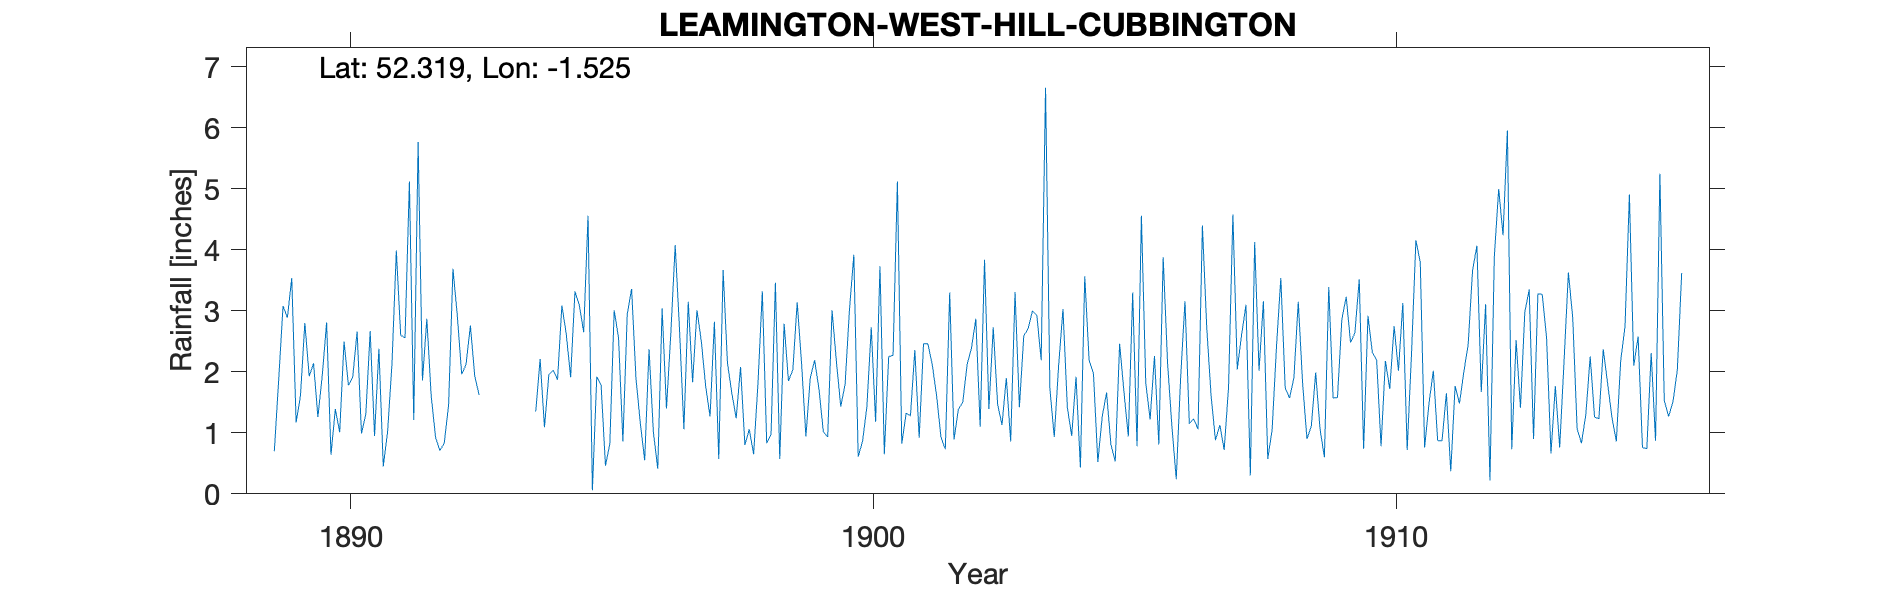

The file beside this chart, header and first rows:
LEAMINGTON CUBBINGTON WEST HILL, , , , , , , , , , , , , , , , , , , , , , , 
Grid ref, SP325691, Long, -1.525, Lat, 52.32, Elevation, 282, ft, , , , , , , , , , , , , , , 
Station no, RR4609, , , , , , , , , , , , , , , , , , , , , , 
, 1880, 1881, 1882, 1883, 1884, 1885, 1886, 1887, 1888, 1889, 1890, 1891, 1892, 1893, 1894, 1895, 1896, 1897, 1898, 1899, 1900, 1901, 1902
January, , , , , , , , , , 0.7, 2.81, 2.38, 1.61, , 1.35, 4.56, 1.16, 1.83, 0.8, 3.14, 3.02, 0.82, 0.89
February, , , , , , , , , , 1.87, 0.64, 0.45, 0.93, , 2.21, 0.06, 0.55, 3.01, 1.06, 2.15, 3.92, 1.32, 1.39
March, , , , , , , , , , 3.08, 1.39, 1.02, 0.71, , 1.09, 1.92, 2.37, 2.5, 0.65, 0.94, 0.61, 1.28, 1.5
April, , , , , , , , , , 2.89, 1.01, 2.13, 0.83, , 1.95, 1.78, 1.01, 1.76, 1.81, 1.9, 0.86, 2.36, 2.12
May, , , , , , , , , , 3.54, 2.5, 3.99, 1.46, , 2.03, 0.46, 0.41, 1.27, 3.32, 2.19, 1.43, 0.92, 2.39
June, , , , , , , , , , 1.17, 1.78, 2.6, 3.69, , 1.87, 0.82, 3.04, 2.82, 0.83, 1.72, 2.73, 2.46, 2.87
July, , , , , , , , , , 1.61, 1.92, 2.56, 2.92, , 3.09, 3.01, 1.4, 0.57, 0.97, 1.02, 1.18, 2.46, 1.1
August, , , , , , , , , , 2.8, 2.66, 5.12, 1.96, , 2.62, 2.56, 2.63, 3.67, 3.46, 0.93, 3.73, 2.12, 3.84
September, , , , , , , , , , 1.93, 0.99, 1.21, 2.12, , 1.91, 0.86, 4.08, 2.14, 0.57, 3.01, 0.65, 1.61, 1.39
October, , , , , , , , , , 2.14, 1.31, 5.77, 2.76, , 3.32, 2.95, 2.69, 1.65, 2.79, 2.17, 2.25, 0.93, 2.73
November, , , , , , , , , , 1.26, 2.67, 1.86, 1.93, , 3.09, 3.36, 1.06, 1.24, 1.85, 1.43, 2.27, 0.73, 1.47
December, , , , , , , , , , 1.94, 0.95, 2.87, 1.62, , 2.65, 1.89, 3.15, 2.08, 2.03, 1.8, 5.12, 3.3, 1.13
Total, , , , , , , , , , 24.93, 20.63, 31.96, 22.54, , 27.18, 24.23, 23.55, 24.54, 20.14, 22.4, 27.77, 20.31, 22.82
